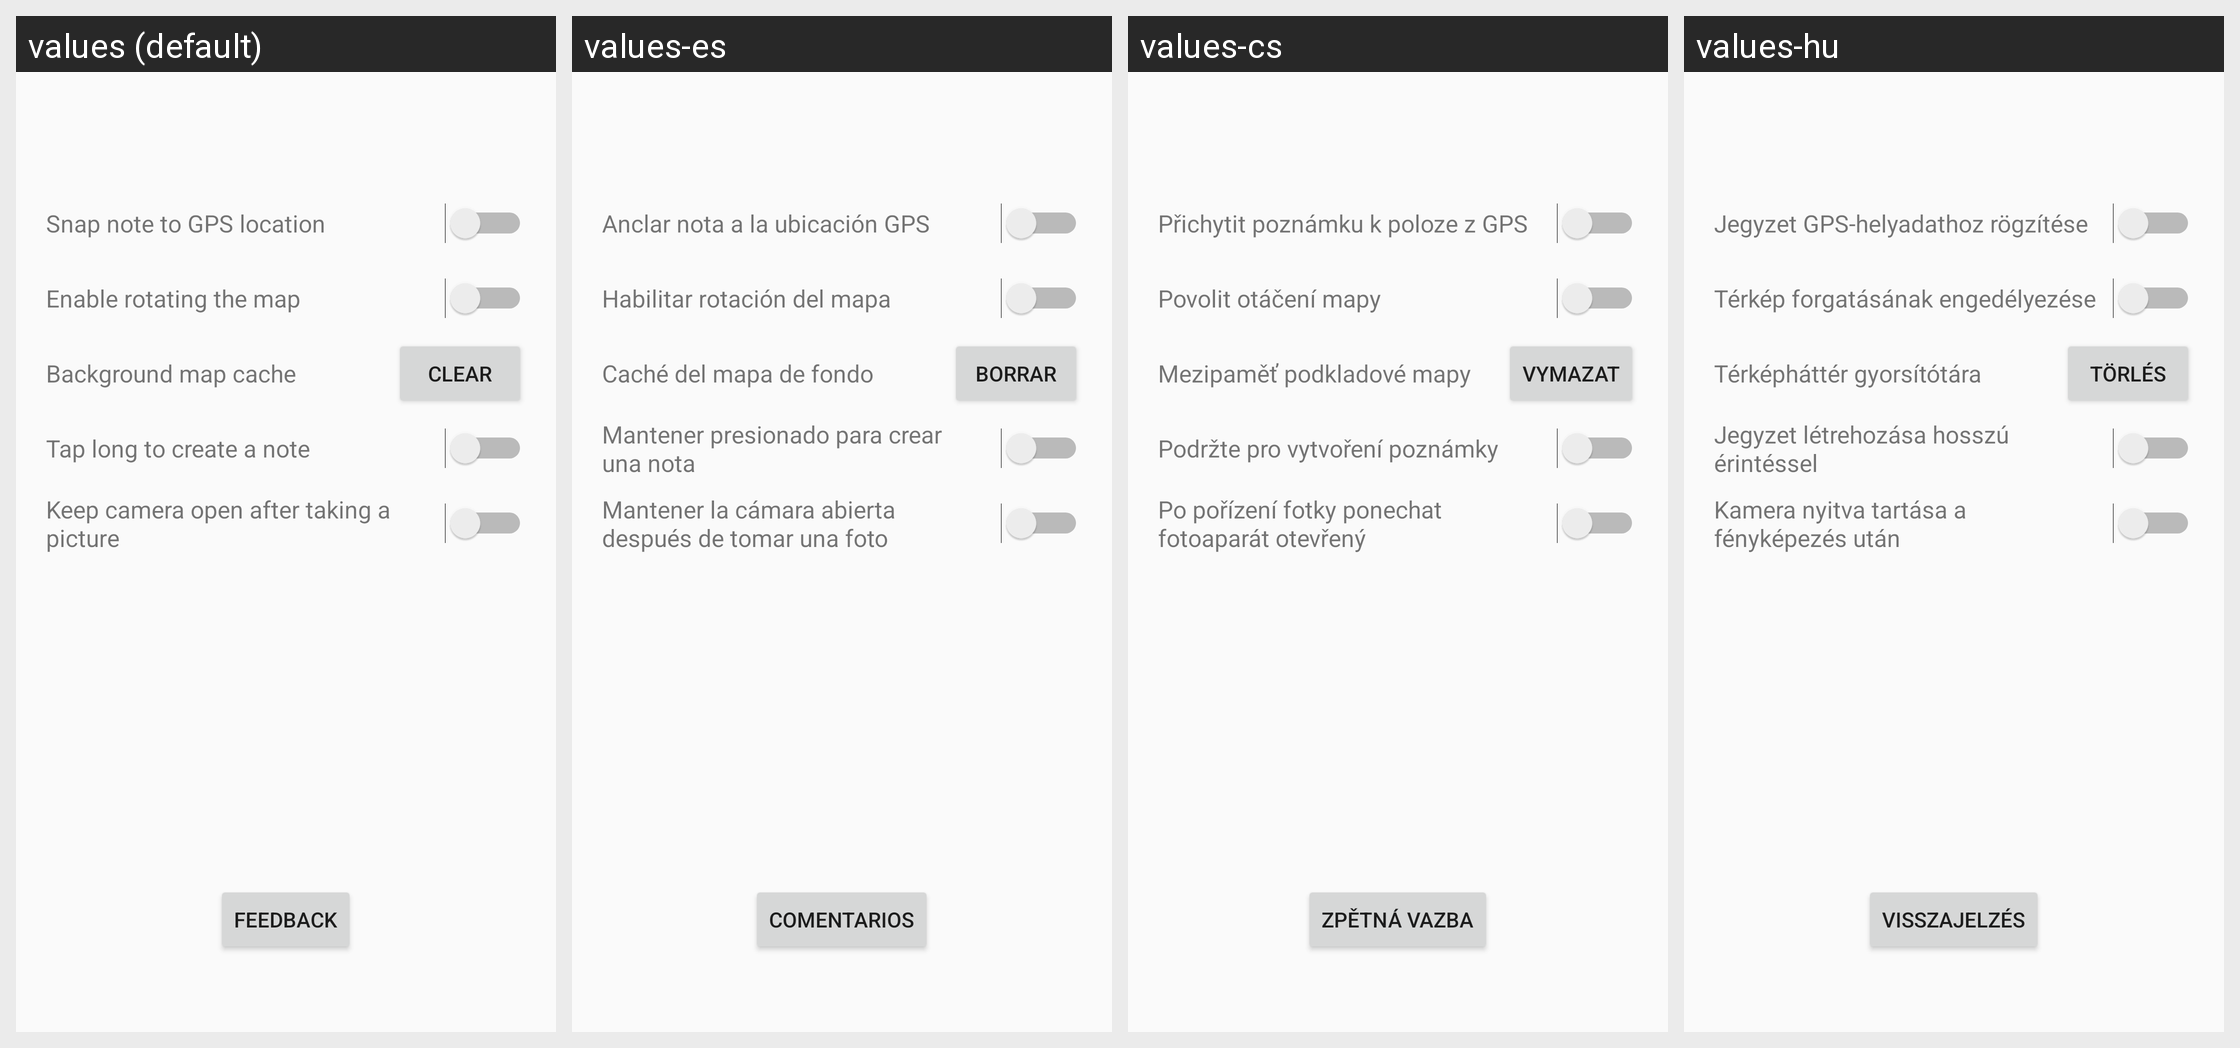

The Android screen above is rendered under several locales of the same app. Produce the string resources it draws, with the default and per-locale values.
Android screen res/layout/settings_activity.xml rendered under 4 locales, left to right: values (default), values-es, values-cs, values-hu. Device: Nexus 5 (rendered at 1080×1920; each locale shown at half size, 540×960, under a caption strip naming it); theme Theme.GeoNotes.
Other locales in the repository, not shown: values-de, values-fr, values-it, values-nl, values-sv.
Strings drawn on this screen, with the default value and each locale's value (text and hints the layout hard-codes, and strings that could not be matched under every locale, appear in the picture but are not listed):

snap_note_to_gps_location
  values: Snap note to GPS location
  values-es: Anclar nota a la ubicación GPS
  values-cs: Přichytit poznámku k poloze z GPS
  values-hu: Jegyzet GPS-helyadathoz rögzítése

enable_rotating_the_map
  values: Enable rotating the map
  values-es: Habilitar rotación del mapa
  values-cs: Povolit otáčení mapy
  values-hu: Térkép forgatásának engedélyezése

background_map_cache
  values: Background map cache
  values-es: Caché del mapa de fondo
  values-cs: Mezipaměť podkladové mapy
  values-hu: Térképháttér gyorsítótára

clear
  values: Clear
  values-es: Borrar
  values-cs: Vymazat
  values-hu: Törlés

tap_long_to_create_a_note
  values: Tap long to create a note
  values-es: Mantener presionado para crear una nota
  values-cs: Podržte pro vytvoření poznámky
  values-hu: Jegyzet létrehozása hosszú érintéssel

keep_camera_open
  values: Keep camera open after taking a picture
  values-es: Mantener la cámara abierta después de tomar una foto
  values-cs: Po pořízení fotky ponechat fotoaparát otevřený
  values-hu: Kamera nyitva tartása a fényképezés után

feedback
  values: Feedback
  values-es: Comentarios
  values-cs: Zpětná vazba
  values-hu: Visszajelzés
